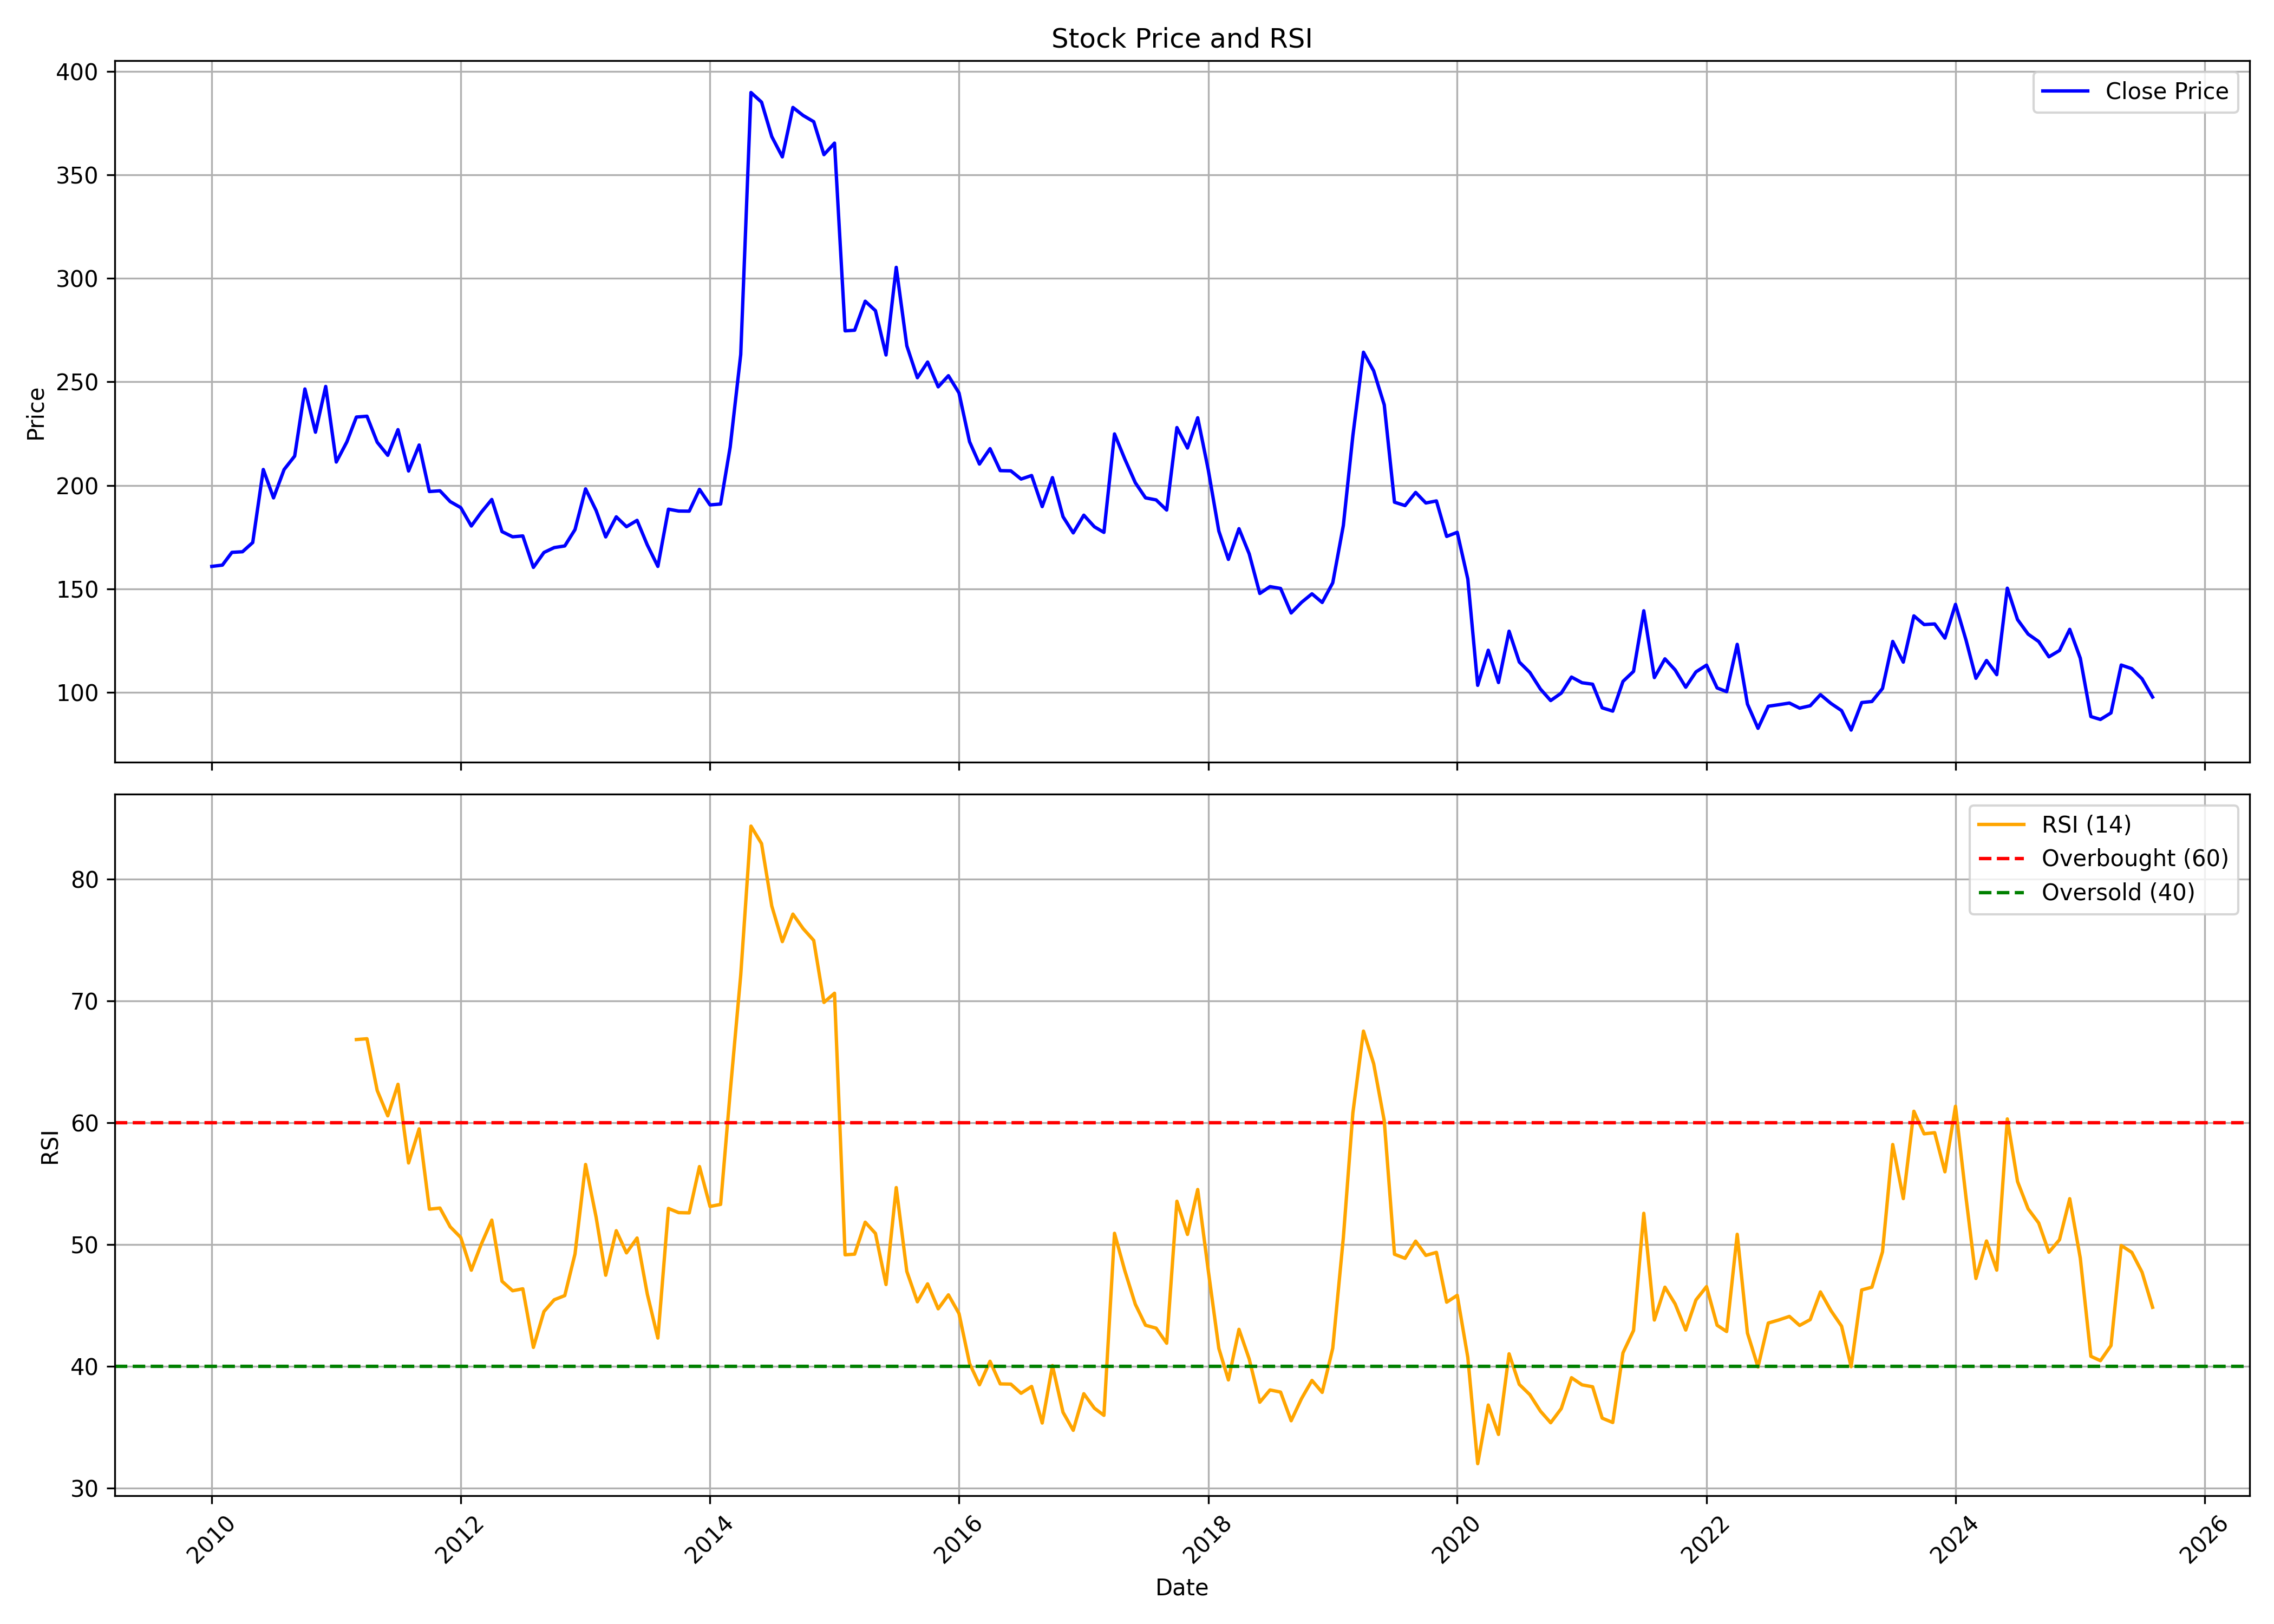

Data behind this chart, as committed beside it:
, date, symbol, open, high, low, close, volume, rsi
0, 2010-01-01, ZODIACLOTH, 156.7, 181.9, 156.4, 160.9, 175999, 
1, 2010-02-01, ZODIACLOTH, 159.9, 187.7, 152.3, 161.5, 49464, 
2, 2010-03-01, ZODIACLOTH, 161.5, 171.7, 154.1, 167.7, 118646, 
3, 2010-04-01, ZODIACLOTH, 166.8, 181.9, 160.3, 168, 134904, 
4, 2010-05-01, ZODIACLOTH, 163.4, 217.5, 159.9, 172.4, 147587, 
5, 2010-06-01, ZODIACLOTH, 170, 219.9, 168.3, 207.7, 396941, 
6, 2010-07-01, ZODIACLOTH, 209.1, 229.5, 192.8, 194, 595977, 
7, 2010-08-01, ZODIACLOTH, 188.7, 224.8, 188.7, 207.7, 255190, 
8, 2010-09-01, ZODIACLOTH, 212.7, 249.2, 195.7, 214.2, 142925, 
9, 2010-10-01, ZODIACLOTH, 211, 279.5, 210.9, 246.6, 255345, 
10, 2010-11-01, ZODIACLOTH, 248.5, 254.6, 202.2, 225.7, 180091, 
11, 2010-12-01, ZODIACLOTH, 231.6, 259.5, 222.5, 247.8, 93125, 
12, 2011-01-01, ZODIACLOTH, 244.4, 248, 201.5, 211.3, 47669, 
13, 2011-02-01, ZODIACLOTH, 208.5, 234, 183, 221, 104121, 
14, 2011-03-01, ZODIACLOTH, 216.2, 241.3, 216.2, 233, 54713, 66.83
15, 2011-04-01, ZODIACLOTH, 223.8, 240.1, 215.8, 233.4, 35161, 66.89
16, 2011-05-01, ZODIACLOTH, 233.4, 243.8, 212.9, 220.8, 60813, 62.64
17, 2011-06-01, ZODIACLOTH, 218.8, 243, 213.5, 214.5, 43969, 60.56
18, 2011-07-01, ZODIACLOTH, 207.6, 241.8, 207.6, 226.9, 39217, 63.15
19, 2011-08-01, ZODIACLOTH, 223.4, 255.7, 193.5, 206.9, 39193, 56.69
20, 2011-09-01, ZODIACLOTH, 206.9, 245, 203.5, 219.5, 50516, 59.49
21, 2011-10-01, ZODIACLOTH, 235.6, 244.7, 190, 197, 73013, 52.89
22, 2011-11-01, ZODIACLOTH, 201.5, 210.7, 187.6, 197.4, 64079, 52.98
23, 2011-12-01, ZODIACLOTH, 198.8, 209.8, 180.2, 192.2, 16114, 51.45
24, 2012-01-01, ZODIACLOTH, 195.9, 203.3, 183, 189.3, 19183, 50.57
25, 2012-02-01, ZODIACLOTH, 192.2, 215.8, 174.8, 180.4, 166565, 47.88
26, 2012-03-01, ZODIACLOTH, 185.8, 201.1, 176.6, 187, 119170, 50
27, 2012-04-01, ZODIACLOTH, 187.7, 203.5, 178, 193.2, 37664, 51.99
28, 2012-05-01, ZODIACLOTH, 193.2, 194.1, 176.8, 177.7, 12226, 46.97
29, 2012-06-01, ZODIACLOTH, 181.2, 184.7, 168.2, 175.2, 12403, 46.19
30, 2012-07-01, ZODIACLOTH, 184.4, 199.5, 168.6, 175.6, 23589, 46.35
31, 2012-08-01, ZODIACLOTH, 179.8, 185.3, 149.6, 160.4, 18249, 41.54
32, 2012-09-01, ZODIACLOTH, 161.6, 180.8, 156.9, 167.6, 48844, 44.49
33, 2012-10-01, ZODIACLOTH, 169.1, 178.5, 164.4, 170, 145334, 45.45
34, 2012-11-01, ZODIACLOTH, 168.4, 181.8, 164.4, 170.8, 233820, 45.8
35, 2012-12-01, ZODIACLOTH, 170, 186.9, 168.7, 178.6, 23034, 49.21
36, 2013-01-01, ZODIACLOTH, 177.5, 252.9, 170.8, 198.3, 1836093, 56.56
37, 2013-02-01, ZODIACLOTH, 190.7, 202.2, 186.8, 187.9, 39426, 52.23
38, 2013-03-01, ZODIACLOTH, 189.5, 197.8, 170.4, 175.1, 102020, 47.47
39, 2013-04-01, ZODIACLOTH, 175.2, 191.8, 173.5, 184.8, 13342, 51.12
40, 2013-05-01, ZODIACLOTH, 184.8, 191.1, 179.8, 180, 16496, 49.3
41, 2013-06-01, ZODIACLOTH, 178.2, 189.3, 175.9, 183.1, 47692, 50.52
42, 2013-07-01, ZODIACLOTH, 180.9, 188.3, 162.1, 171.2, 5001, 45.93
43, 2013-08-01, ZODIACLOTH, 157.2, 165.3, 137.2, 160.9, 4309, 42.31
44, 2013-09-01, ZODIACLOTH, 172.2, 191.4, 167.9, 188.5, 4620, 52.95
45, 2013-10-01, ZODIACLOTH, 188.5, 196.2, 186.6, 187.6, 6649, 52.61
46, 2013-11-01, ZODIACLOTH, 189.5, 201, 187.6, 187.6, 5533, 52.59
47, 2013-12-01, ZODIACLOTH, 190.4, 204.8, 187.6, 198.1, 2685, 56.39
48, 2014-01-01, ZODIACLOTH, 198.1, 216, 179, 190.6, 10244, 53.12
49, 2014-02-01, ZODIACLOTH, 187.6, 199, 181.3, 191, 22000, 53.29
50, 2014-03-01, ZODIACLOTH, 187.7, 244, 187.6, 218.5, 41926, 62.49
51, 2014-04-01, ZODIACLOTH, 227.7, 271.3, 218.2, 263.2, 53125, 72.12
52, 2014-05-01, ZODIACLOTH, 263.2, 435.2, 250.9, 389.7, 126171, 84.36
53, 2014-06-01, ZODIACLOTH, 373.2, 421, 363.6, 385.1, 36748, 82.92
54, 2014-07-01, ZODIACLOTH, 391.3, 412.4, 357.9, 368.4, 8476, 77.79
55, 2014-08-01, ZODIACLOTH, 368, 387.3, 344.7, 358.6, 8158, 74.87
56, 2014-09-01, ZODIACLOTH, 359.3, 429.9, 357.3, 382.5, 17725, 77.13
57, 2014-10-01, ZODIACLOTH, 378.8, 391.2, 377.7, 378.6, 7006, 75.93
58, 2014-11-01, ZODIACLOTH, 378.6, 396.8, 341.8, 375.6, 10797, 74.97
59, 2014-12-01, ZODIACLOTH, 374.7, 382.5, 358.3, 359.7, 12901, 69.87
... 128 more rows
